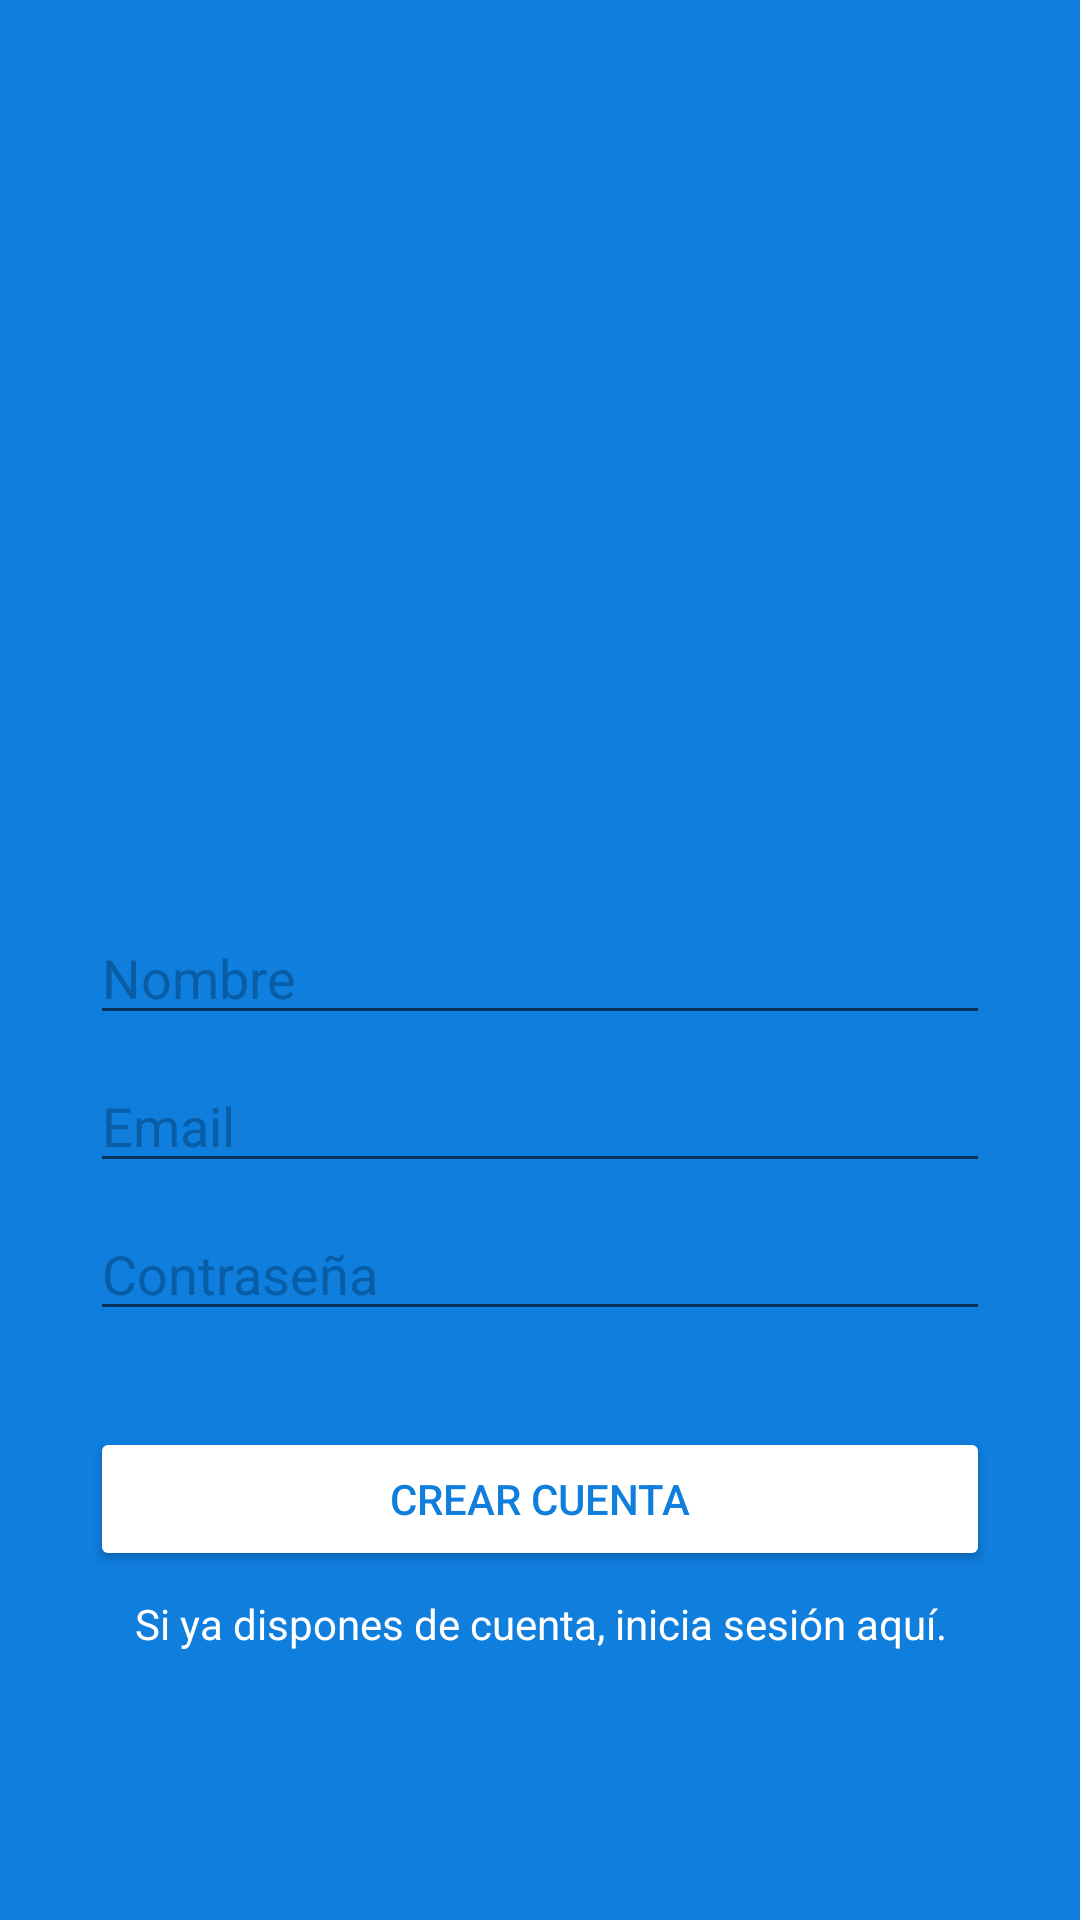

Write the Android layout XML for this screen, with the resource values it uses.
<!-- AndroidManifest.xml: application theme AppTheme -->
<!-- res/layout/activity_sign_up.xml -->
<?xml version="1.0" encoding="utf-8"?>
<androidx.constraintlayout.widget.ConstraintLayout xmlns:android="http://schemas.android.com/apk/res/android"
    xmlns:app="http://schemas.android.com/apk/res-auto"
    xmlns:tools="http://schemas.android.com/tools"
    android:layout_width="match_parent"
    android:layout_height="match_parent"
    android:background="@color/colorAzul"
    tools:context=".ui.MainActivity">

    <ImageView
        android:id="@+id/imageView"
        android:layout_width="300dp"
        android:layout_height="100dp"
        android:layout_marginTop="32dp"
        android:contentDescription="TODO"
        app:layout_constraintBottom_toTopOf="@+id/editTextName"
        app:layout_constraintEnd_toEndOf="parent"
        app:layout_constraintHorizontal_bias="0.5"
        app:layout_constraintStart_toStartOf="parent"
        app:layout_constraintTop_toTopOf="parent"
        app:layout_constraintVertical_chainStyle="packed"
        app:srcCompat="@drawable/ic_titulo"
        tools:ignore="VectorDrawableCompat" />

    <EditText
        android:id="@+id/editTextEmail"
        android:layout_width="300dp"
        android:layout_height="wrap_content"
        android:layout_marginTop="8dp"
        android:ems="10"
        android:hint="@string/hint_email"
        android:inputType="textEmailAddress"
        android:textColor="@android:color/white"
        android:textColorHighlight="@color/colorAzulDark"
        android:textColorHint="@color/colorAzulDark"
        android:textColorLink="@android:color/white"
        app:layout_constraintBottom_toTopOf="@+id/editTextPass"
        app:layout_constraintEnd_toEndOf="@+id/editTextName"
        app:layout_constraintHorizontal_bias="0.5"
        app:layout_constraintStart_toStartOf="@+id/editTextName"
        app:layout_constraintTop_toBottomOf="@+id/editTextName" />

    <EditText
        android:id="@+id/editTextPass"
        android:layout_width="300dp"
        android:layout_height="wrap_content"
        android:layout_marginTop="8dp"
        android:ems="10"
        android:hint="@string/hint_password"
        android:inputType="textPassword"
        android:textColor="@android:color/white"
        android:textColorHighlight="@color/colorAzulDark"
        android:textColorHint="@color/colorAzulDark"
        android:textColorLink="@android:color/white"
        app:layout_constraintBottom_toTopOf="@+id/btnNewAcc"
        app:layout_constraintEnd_toEndOf="@+id/editTextEmail"
        app:layout_constraintHorizontal_bias="0.5"
        app:layout_constraintStart_toStartOf="@+id/editTextEmail"
        app:layout_constraintTop_toBottomOf="@+id/editTextEmail" />

    <Button
        android:id="@+id/btnNewAcc"
        android:layout_width="300dp"
        android:layout_height="wrap_content"
        android:layout_marginTop="32dp"
        android:backgroundTint="@android:color/white"
        android:text="@string/btn_signup"
        android:textColor="@color/colorAzul"
        app:layout_constraintBottom_toTopOf="@+id/textViewGoLogin"
        app:layout_constraintEnd_toEndOf="@+id/editTextPass"
        app:layout_constraintHorizontal_bias="0.5"
        app:layout_constraintStart_toStartOf="@+id/editTextPass"
        app:layout_constraintTop_toBottomOf="@+id/editTextPass" />

    <TextView
        android:id="@+id/textViewGoLogin"
        android:layout_width="300dp"
        android:layout_height="wrap_content"
        android:layout_marginTop="8dp"
        android:gravity="center"
        android:text="@string/text_go_login"
        android:textColor="@android:color/white"
        app:layout_constraintBottom_toBottomOf="parent"
        app:layout_constraintEnd_toEndOf="@+id/btnNewAcc"
        app:layout_constraintHorizontal_bias="0.5"
        app:layout_constraintStart_toStartOf="@+id/btnNewAcc"
        app:layout_constraintTop_toBottomOf="@+id/btnNewAcc" />

    <EditText
        android:id="@+id/editTextName"
        android:layout_width="300dp"
        android:layout_height="wrap_content"
        android:layout_marginTop="82dp"
        android:ems="10"
        android:hint="@string/hint_name"
        android:inputType="textPersonName"
        android:textColor="@android:color/white"
        android:textColorHighlight="@color/colorAzulDark"
        android:textColorHint="@color/colorAzulDark"
        android:textColorLink="@android:color/white"
        app:layout_constraintBottom_toTopOf="@+id/editTextEmail"
        app:layout_constraintEnd_toEndOf="@+id/imageView"
        app:layout_constraintHorizontal_bias="0.5"
        app:layout_constraintStart_toStartOf="@+id/imageView"
        app:layout_constraintTop_toBottomOf="@+id/imageView" />
</androidx.constraintlayout.widget.ConstraintLayout>
<!-- resources referenced by this layout -->
<resources>
  <color name="colorAzul">#0F7EDD</color>
  <color name="colorAzulDark">#075EA7</color>
  <string name="btn_signup">Crear Cuenta</string>
  <string name="hint_email">Email</string>
  <string name="hint_name">Nombre</string>
  <string name="hint_password">Contraseña</string>
  <string name="text_go_login">Si ya dispones de cuenta, inicia sesión aquí.</string>
  <style name="AppTheme" parent="Theme.AppCompat.DayNight">
          
          <item name="colorPrimary">@color/colorPrimary</item>
          <item name="colorPrimaryDark">@color/colorPrimaryDark</item>
          <item name="colorAccent">@color/colorAccent</item>
      </style>
  <color name="colorPrimary">#FFFFFF</color>
  <color name="colorPrimaryDark">#DDDDDD</color>
  <color name="colorAccent">@color/colorAzulDark</color>0f7edd
</resources>
